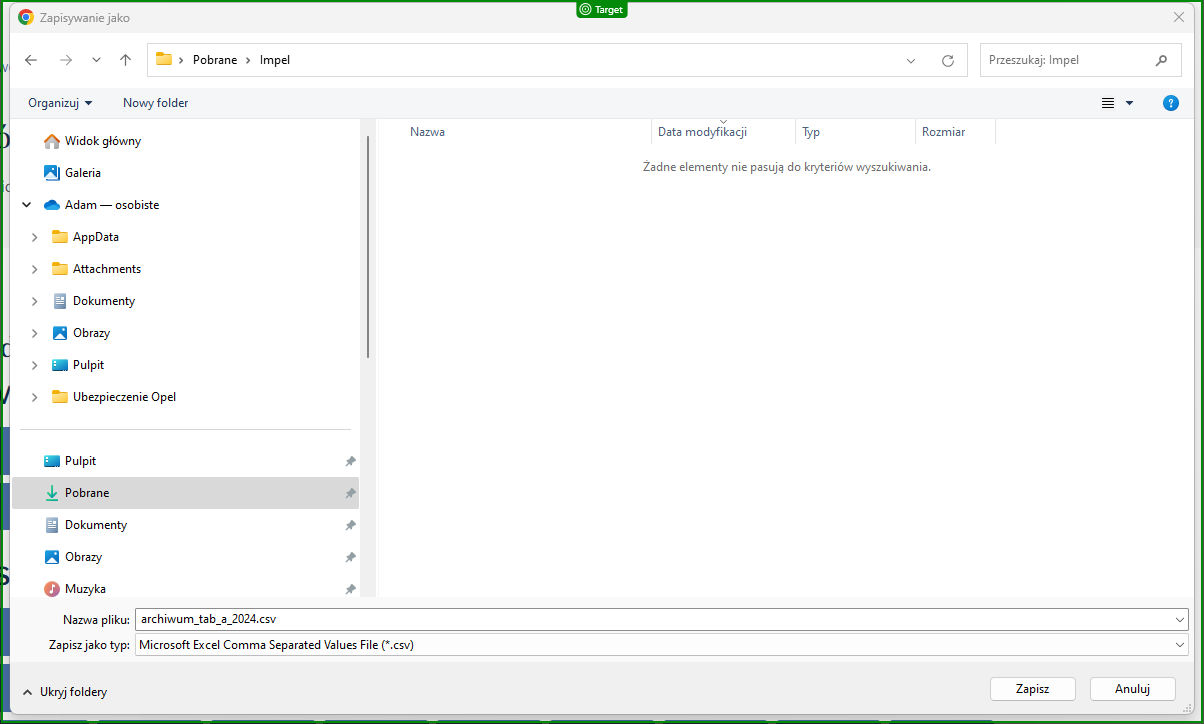
Task: Generate report with currency rates for last 365 days, starting from today.
Workflow: Chrome_NBP_Download_Rates

Step 1: check

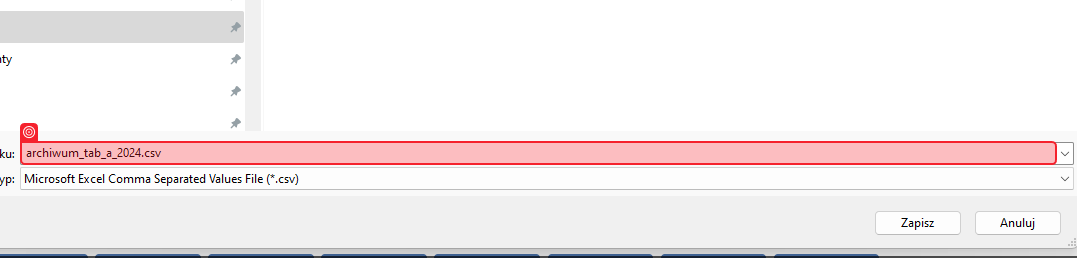
Step 2: type [fileName]

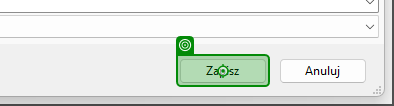
Step 3: click on 'Save As'

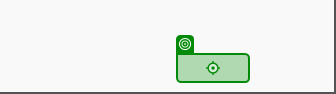
Step 4: click